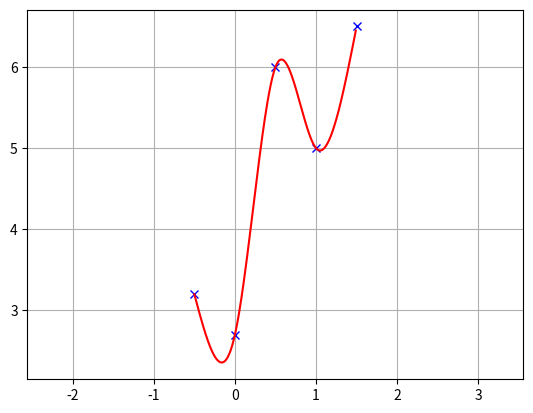
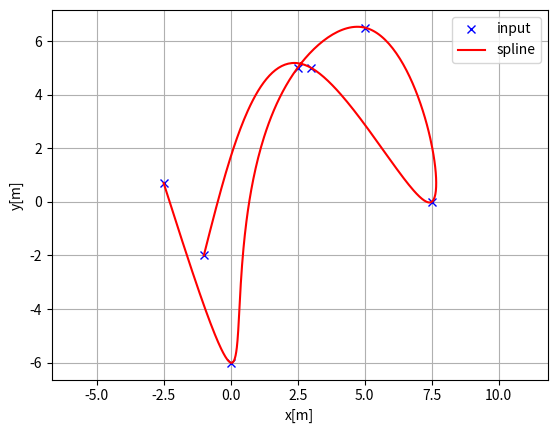
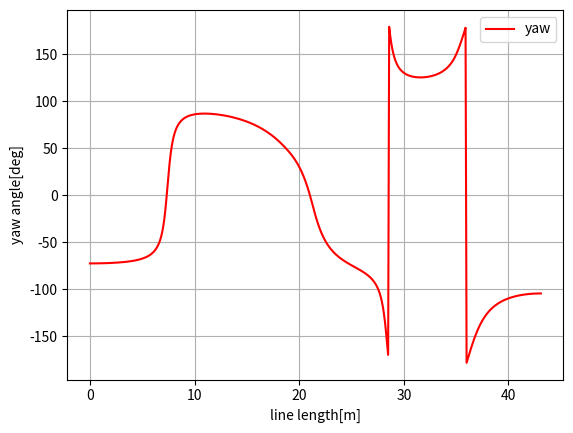
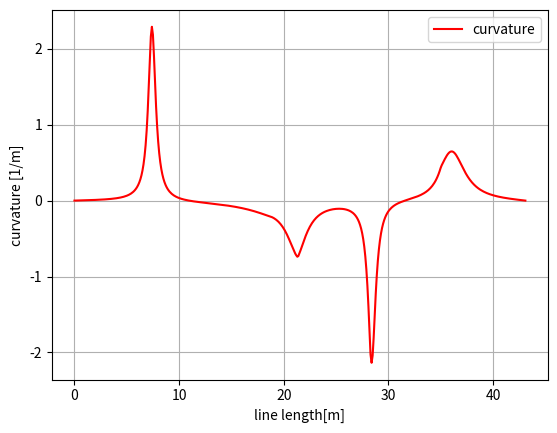

These charts were generated, in order, by the following Python code:
#! /usr/bin/python
# -*- coding: utf-8 -*-
u"""
Cubic Spline library on python

[redacted]

usage: see test codes as below

license: MIT
"""
import math
import numpy as np
import bisect


class Spline:
    u"""
    Cubic Spline class
    """

    def __init__(self, x, y):
        self.b, self.c, self.d, self.w = [], [], [], []

        self.x = x
        self.y = y

        self.nx = len(x)  # dimension of x
        h = np.diff(x)
        # calc coefficient c
        self.a = [iy for iy in y]

        # calc coefficient c
        A = self.__calc_A(h)
        B = self.__calc_B(h)
        self.c = np.linalg.solve(A, B)
        #  print(self.c1)

        # calc spline coefficient b and d
        for i in range(self.nx - 1):
            self.d.append((self.c[i + 1] - self.c[i]) / (3.0 * h[i]))
            tb = (self.a[i + 1] - self.a[i]) / h[i] - h[i] * \
                (self.c[i + 1] + 2.0 * self.c[i]) / 3.0
            self.b.append(tb)

    def calc(self, t):
        u"""
        Calc position

        if t is outside of the input x, return None

        """

        if t < self.x[0]:
            return None
        elif t > self.x[-1]:
            return None

        i = self.__search_index(t)
        dx = t - self.x[i]
        result = self.a[i] + self.b[i] * dx + \
            self.c[i] * dx ** 2.0 + self.d[i] * dx ** 3.0

        return result

    def calcd(self, t):
        u"""
        Calc first derivative

        if t is outside of the input x, return None
        """

        if t < self.x[0]:
            return None
        elif t > self.x[-1]:
            return None

        i = self.__search_index(t)
        dx = t - self.x[i]
        result = self.b[i] + 2.0 * self.c[i] * dx + 3.0 * self.d[i] * dx ** 2.0
        return result

    def calcdd(self, t):
        u"""
        Calc second derivative
        """

        if t < self.x[0]:
            return None
        elif t > self.x[-1]:
            return None

        i = self.__search_index(t)
        dx = t - self.x[i]
        result = 2.0 * self.c[i] + 6.0 * self.d[i] * dx
        return result

    def __search_index(self, x):
        u"""
        search data segment index
        """
        return bisect.bisect(self.x, x) - 1

    def __calc_A(self, h):
        u"""
        calc matrix A for spline coefficient c
        """
        A = np.zeros((self.nx, self.nx))
        A[0, 0] = 1.0
        for i in range(self.nx - 1):
            if i != (self.nx - 2):
                A[i + 1, i + 1] = 2.0 * (h[i] + h[i + 1])
            A[i + 1, i] = h[i]
            A[i, i + 1] = h[i]

        A[0, 1] = 0.0
        A[self.nx - 1, self.nx - 2] = 0.0
        A[self.nx - 1, self.nx - 1] = 1.0
        #  print(A)
        return A

    def __calc_B(self, h):
        u"""
        calc matrix B for spline coefficient c
        """
        B = np.zeros(self.nx)
        for i in range(self.nx - 2):
            B[i + 1] = 3.0 * (self.a[i + 2] - self.a[i + 1]) / \
                h[i + 1] - 3.0 * (self.a[i + 1] - self.a[i]) / (h[i]+1e-5)
        #  print(B)
        return B


class Spline2D:
    """
    2D Cubic Spline class

    """

    def __init__(self, x, y):
        self.s = self.__calc_s(x, y)
        self.sx = Spline(self.s, x)
        self.sy = Spline(self.s, y)

    def __calc_s(self, x, y):
        dx = np.diff(x)
        dy = np.diff(y)
        self.ds = [math.sqrt(idx ** 2 + idy ** 2)
                   for (idx, idy) in zip(dx, dy)]
        s = [0]
        s.extend(np.cumsum(self.ds))
        return s

    def calc_position(self, s):
        u"""
        calc position
        """
        x = self.sx.calc(s)
        y = self.sy.calc(s)

        return x, y

    def calc_curvature(self, s):
        u"""
        calc curvature
        """
        dx = self.sx.calcd(s)
        ddx = self.sx.calcdd(s)
        dy = self.sy.calcd(s)
        ddy = self.sy.calcdd(s)
        k = (ddy * dx - ddx * dy) / (dx ** 2 + dy ** 2)
        return k

    def calc_yaw(self, s):
        u"""
        calc yaw
        """
        dx = self.sx.calcd(s)
        dy = self.sy.calcd(s)
        yaw = math.atan2(dy, dx)
        return yaw


def calc_spline_course(x, y, ds=0.1):
    sp = Spline2D(x, y)
    s = np.arange(0, sp.s[-1], ds)

    rx, ry, ryaw, rk = [], [], [], []
    for i_s in s:
        ix, iy = sp.calc_position(i_s)
        rx.append(ix)
        ry.append(iy)
        ryaw.append(sp.calc_yaw(i_s))
        rk.append(sp.calc_curvature(i_s))

    return rx, ry, ryaw, rk, s


def test_spline2d():
    print("Spline 2D test")
    import matplotlib.pyplot as plt
    x = [-2.5, 0.0, 2.5, 5.0, 7.5, 3.0, -1.0]
    y = [0.7, -6, 5, 6.5, 0.0, 5.0, -2.0]

    sp = Spline2D(x, y)
    s = np.arange(0, sp.s[-1], 0.1)

    rx, ry, ryaw, rk = [], [], [], []
    for i_s in s:
        ix, iy = sp.calc_position(i_s)
        rx.append(ix)
        ry.append(iy)
        ryaw.append(sp.calc_yaw(i_s))
        rk.append(sp.calc_curvature(i_s))

    flg, ax = plt.subplots(1)
    plt.plot(x, y, "xb", label="input")
    plt.plot(rx, ry, "-r", label="spline")
    plt.grid(True)
    plt.axis("equal")
    plt.xlabel("x[m]")
    plt.ylabel("y[m]")
    plt.legend()

    flg, ax = plt.subplots(1)
    plt.plot(s, [math.degrees(iyaw) for iyaw in ryaw], "-r", label="yaw")
    plt.grid(True)
    plt.legend()
    plt.xlabel("line length[m]")
    plt.ylabel("yaw angle[deg]")

    flg, ax = plt.subplots(1)
    plt.plot(s, rk, "-r", label="curvature")
    plt.grid(True)
    plt.legend()
    plt.xlabel("line length[m]")
    plt.ylabel("curvature [1/m]")

    plt.show()


def test_spline():
    print("Spline test")
    import matplotlib.pyplot as plt
    x = [-0.5, 0.0, 0.5, 1.0, 1.5]
    y = [3.2, 2.7, 6, 5, 6.5]

    spline = Spline(x, y)
    rx = np.arange(-2.0, 4, 0.01)
    ry = [spline.calc(i) for i in rx]

    plt.plot(x, y, "xb")
    plt.plot(rx, ry, "-r")
    plt.grid(True)
    plt.axis("equal")
    plt.show()


if __name__ == '__main__':
    test_spline()
    test_spline2d()